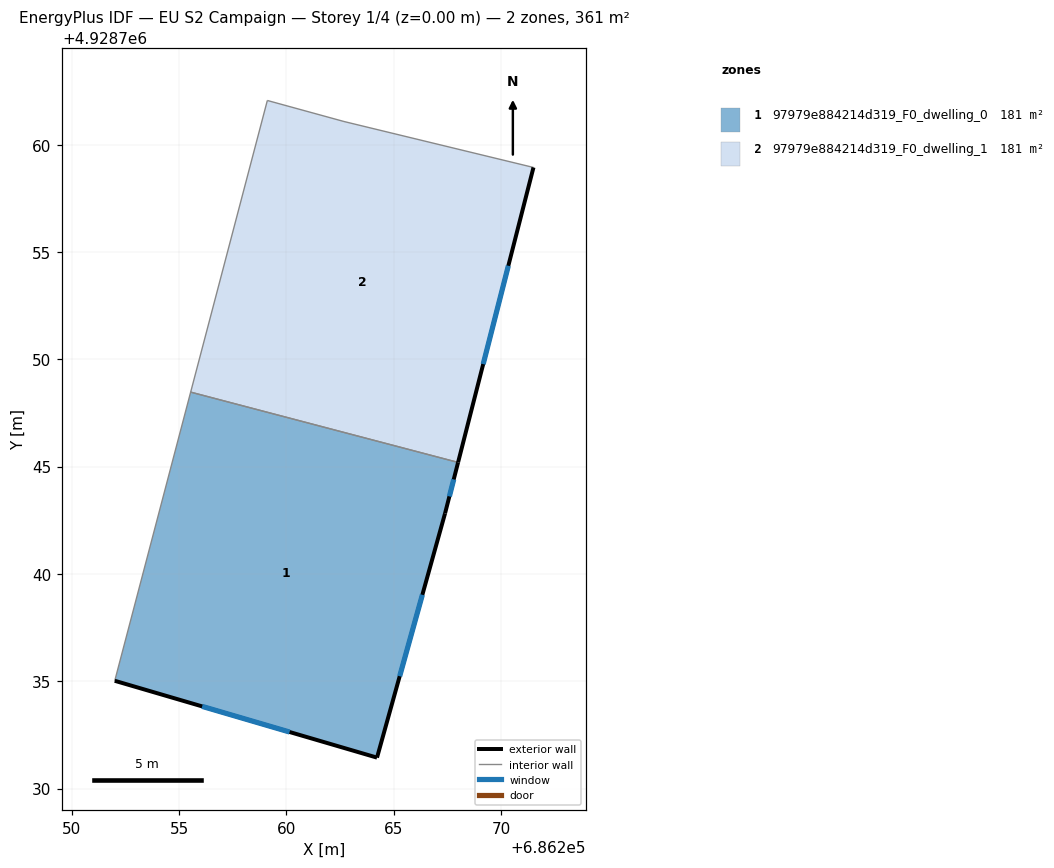
=== STOREY PLAN SPEC (per zone: floor XY polygon, exterior-wall plan segments, windows/doors) ===
zone 1: 97979e884214d319_F0_dwelling_0  (180.7 m²)
  floor: (686267.99, 4928745.20) (686267.39, 4928742.82) (686264.22, 4928731.44) (686252.00, 4928735.02) (686255.54, 4928748.47)
  exterior wall: (686267.39, 4928742.82) – (686267.99, 4928745.20)  [2.5 m]
    window: (686267.59, 4928743.61) – (686267.79, 4928744.40)  [0.8 m²]
  exterior wall: (686264.22, 4928731.44) – (686267.39, 4928742.82)  [11.8 m]
    window: (686265.27, 4928735.23) – (686266.33, 4928739.03)  [3.9 m²]
  exterior wall: (686252.00, 4928735.02) – (686264.22, 4928731.44)  [12.7 m]
    window: (686256.07, 4928733.83) – (686260.15, 4928732.63)  [4.2 m²]
  interior walls: 2
zone 2: 97979e884214d319_F0_dwelling_1  (180.7 m²)
  floor: (686271.51, 4928758.94) (686267.99, 4928745.20) (686255.54, 4928748.47) (686259.11, 4928762.06) (686262.68, 4928761.08)
  exterior wall: (686267.99, 4928745.20) – (686271.51, 4928758.94)  [14.2 m]
    window: (686269.17, 4928749.78) – (686270.34, 4928754.36)  [4.7 m²]
  interior walls: 4

=== DERIVED (storey summary) ===
Building: EU S2 Campaign
Storey: 1 of 4  (floor level z = 0.00 m)
Storey gross floor area: 361.4 m²
Zones on this storey: 2
  - 97979e884214d319_F0_dwelling_0: floor 180.7 m²; exterior wall 27.0 m (81.0 m²); 3 window(s) 9.0 m²; WWR 11.1%
  - 97979e884214d319_F0_dwelling_1: floor 180.7 m²; exterior wall 14.2 m (42.6 m²); 1 window(s) 4.7 m²; WWR 11.1%
Zone adjacency (shared interzone walls):
  - 97979e884214d319_F0_dwelling_0 ↔ 97979e884214d319_F0_dwelling_1